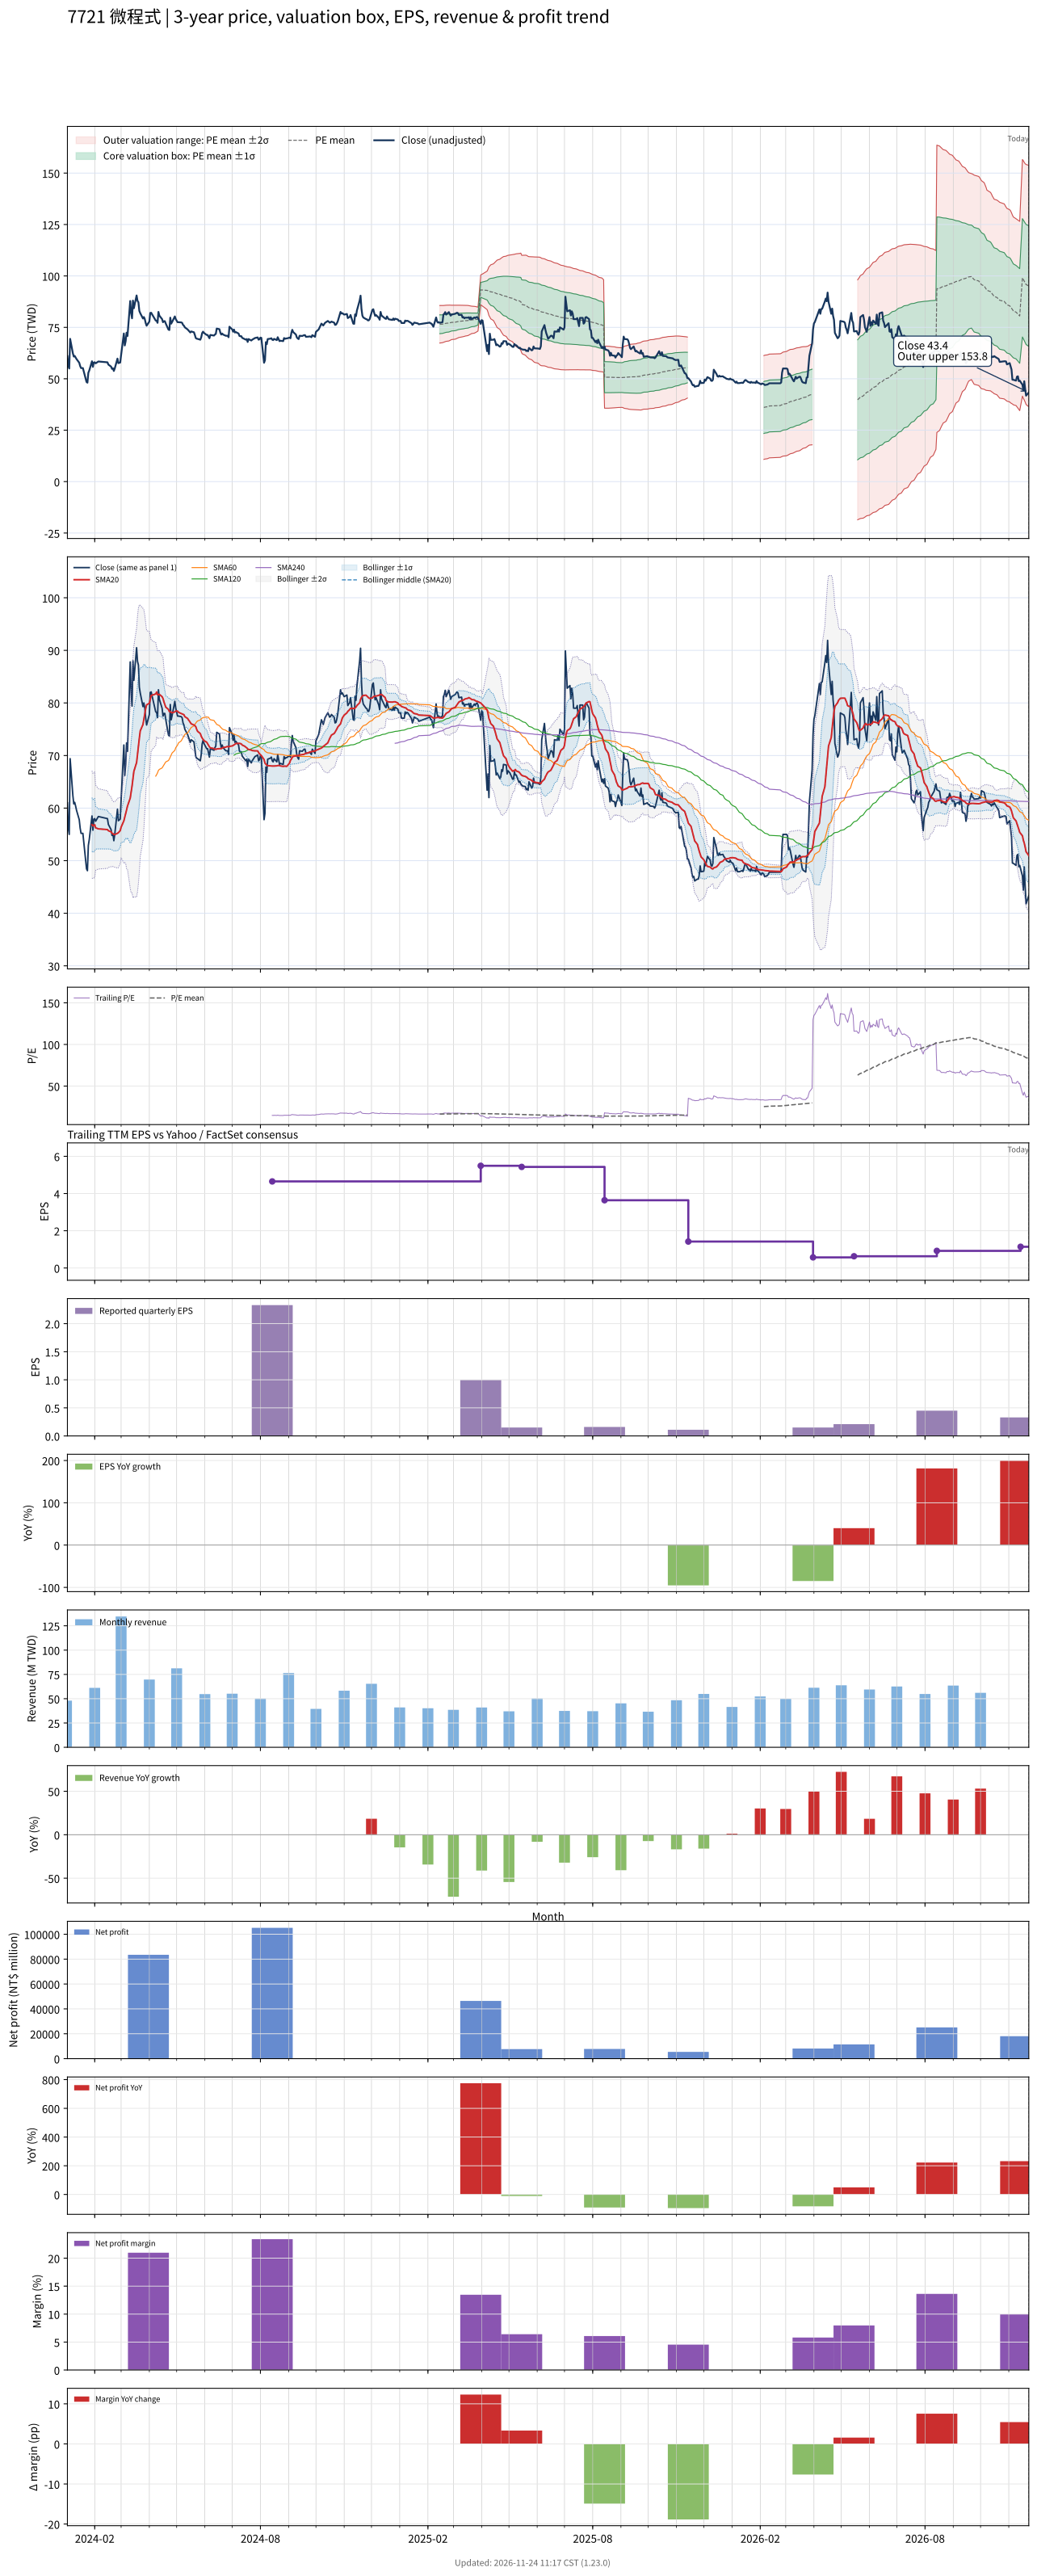

The table this chart was drawn from, first rows:
# chart-version: skill-stock-dynamic-val…
date, close, available_date, period_end, eps, ttm_eps, pe, pe_mean, pe_std, price_m2, price_m1, price_mean, price_p1, price_p2, forward_eps, forward_pe, forward_pe_mean, forward_pe_std, forward_price_m2, forward_price_m1, forward_price_mean, forward_price_p1, forward_price_p2, sma20
2024-01-02, 61, , , , , , , , , , , , , , , , , , , , , , 
2024-01-03, 56.2, , , , , , , , , , , , , , , , , , , , , , 
2024-01-04, 55, , , , , , , , , , , , , , , , , , , , , , 
2024-01-05, 69.4, , , , , , , , , , , , , , , , , , , , , , 
2024-01-08, 62.4, , , , , , , , , , , , , , , , , , , , , , 
2024-01-09, 60.8, , , , , , , , , , , , , , , , , , , , , , 
2024-01-10, 61.1, , , , , , , , , , , , , , , , , , , , , , 
2024-01-11, 60.4, , , , , , , , , , , , , , , , , , , , , , 
2024-01-12, 59.6, , , , , , , , , , , , , , , , , , , , , , 
2024-01-15, 57.8, , , , , , , , , , , , , , , , , , , , , , 
2024-01-16, 56.2, , , , , , , , , , , , , , , , , , , , , , 
2024-01-17, 55.2, , , , , , , , , , , , , , , , , , , , , , 
2024-01-18, 55.2, , , , , , , , , , , , , , , , , , , , , , 
2024-01-19, 55.2, , , , , , , , , , , , , , , , , , , , , , 
2024-01-22, 50, , , , , , , , , , , , , , , , , , , , , , 
2024-01-23, 48.45, , , , , , , , , , , , , , , , , , , , , , 
2024-01-24, 48.1, , , , , , , , , , , , , , , , , , , , , , 
2024-01-25, 52.9, , , , , , , , , , , , , , , , , , , , , , 
2024-01-26, 54, , , , , , , , , , , , , , , , , , , , , , 
2024-01-29, 58.5, , , , , , , , , , , , , , , , , , , , , , 56.87
2024-01-30, 55.8, , , , , , , , , , , , , , , , , , , , , , 56.61
2024-01-31, 57.9, , , , , , , , , , , , , , , , , , , , , , 56.7
2024-02-01, 58, , , , , , , , , , , , , , , , , , , , , , 56.85
2024-02-02, 57.5, , , , , , , , , , , , , , , , , , , , , , 56.25
2024-02-05, 58.4, , , , , , , , , , , , , , , , , , , , , , 56.05
2024-02-15, 58, , , , , , , , , , , , , , , , , , , , , , 55.91
2024-02-16, 56.9, , , , , , , , , , , , , , , , , , , , , , 55.7
2024-02-19, 55.9, , , , , , , , , , , , , , , , , , , , , , 55.48
2024-02-20, 54.8, , , , , , , , , , , , , , , , , , , , , , 55.24
2024-02-21, 55.1, , , , , , , , , , , , , , , , , , , , , , 55.1
2024-02-22, 53.8, , , , , , , , , , , , , , , , , , , , , , 54.98
2024-02-23, 55, , , , , , , , , , , , , , , , , , , , , , 54.97
2024-02-26, 59.8, , , , , , , , , , , , , , , , , , , , , , 55.2
2024-02-27, 57.6, , , , , , , , , , , , , , , , , , , , , , 55.32
2024-02-29, 57.9, , , , , , , , , , , , , , , , , , , , , , 55.72
2024-03-01, 61.6, , , , , , , , , , , , , , , , , , , , , , 56.38
2024-03-04, 72, , , , , , , , , , , , , , , , , , , , , , 57.57
2024-03-05, 66.2, , , , , , , , , , , , , , , , , , , , , , 58.23
2024-03-06, 68.3, , , , , , , , , , , , , , , , , , , , , , 58.95
2024-03-07, 72.4, , , , , , , , , , , , , , , , , , , , , , 59.65
2024-03-08, 70.8, , , , , , , , , , , , , , , , , , , , , , 60.4
2024-03-11, 87.8, , , , , , , , , , , , , , , , , , , , , , 61.89
2024-03-12, 82, , , , , , , , , , , , , , , , , , , , , , 63.09
2024-03-13, 79.4, , , , , , , , , , , , , , , , , , , , , , 64.19
2024-03-14, 88, , , , , , , , , , , , , , , , , , , , , , 65.67
2024-03-15, 84.3, , , , , , , , , , , , , , , , , , , , , , 66.98
2024-03-18, 90.5, , , , , , , , , , , , , , , , , , , , , , 68.66
2024-03-19, 87.9, , , , , , , , , , , , , , , , , , , , , , 70.26
2024-03-20, 87.2, , , , , , , , , , , , , , , , , , , , , , 71.88
2024-03-21, 83, , , , , , , , , , , , , , , , , , , , , , 73.28
2024-03-22, 81.9, , , , , , , , , , , , , , , , , , , , , , 74.68
2024-03-25, 79.3, , , , , , , , , , , , , , , , , , , , , , 75.89
2024-03-26, 80, , , , , , , , , , , , , , , , , , , , , , 76.91
2024-03-27, 79, , , , , , , , , , , , , , , , , , , , , , 77.97
2024-03-28, 77.1, , , , , , , , , , , , , , , , , , , , , , 78.94
2024-03-29, 75.8, , , , , , , , , , , , , , , , , , , , , , 79.64
2024-04-01, 77.8, , , , , , , , , , , , , , , , , , , , , , 79.94
2024-04-02, 82, , , , , , , , , , , , , , , , , , , , , , 80.72
2024-04-03, 82.1, , , , , , , , , , , , , , , , , , , , , , 81.42
... 640 more rows
